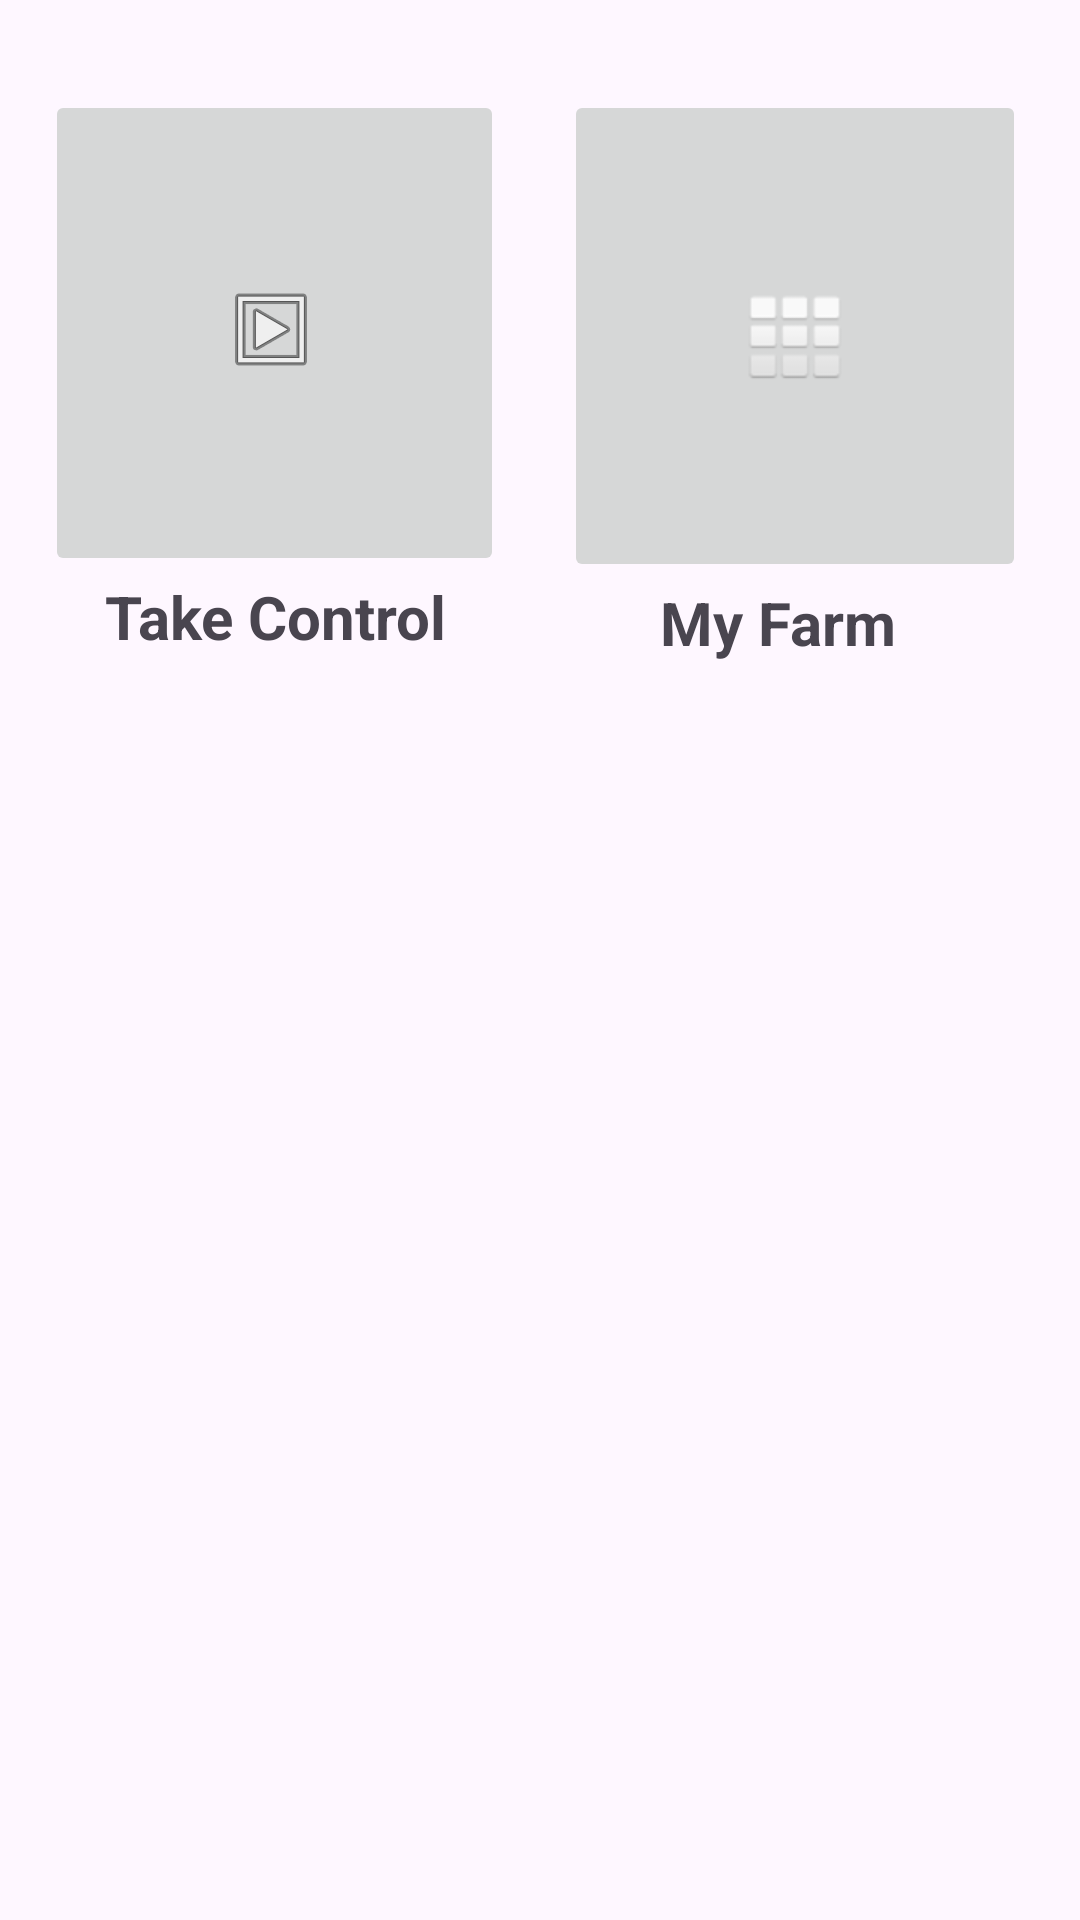

Write the Android layout XML for this screen, with the resource values it uses.
<!-- AndroidManifest.xml: application theme Theme.VirtualFarm -->
<!-- res/layout/activity_main.xml -->
<?xml version="1.0" encoding="utf-8"?>

<RelativeLayout xmlns:android="http://schemas.android.com/apk/res/android"
    xmlns:app="http://schemas.android.com/apk/res-auto"
    xmlns:tools="http://schemas.android.com/tools"
    android:id="@+id/main"
    android:layout_width="match_parent"
    android:layout_height="match_parent"
    tools:context=".MainActivity">

    <ImageButton
        android:id="@+id/take_control"
        android:layout_width="153dp"
        android:layout_height="162dp"
        app:srcCompat="@android:drawable/ic_menu_slideshow"
        android:layout_marginTop="30dp"
        android:layout_marginLeft="15dp"
        android:onClick="takecontrol"
        android:contentDescription="NULL"/>
    <TextView
        android:layout_width="wrap_content"
        android:layout_height="wrap_content"
        android:text="Take Control"
        android:layout_below="@+id/take_control"
        android:layout_marginLeft="35dp"
        android:textStyle="bold"
        android:textSize="20dp"
        />



    <ImageButton
        android:id="@+id/my_farm"
        android:layout_width="154dp"
        android:layout_height="164dp"
        app:srcCompat="@android:drawable/ic_dialog_dialer"
        android:layout_toRightOf="@+id/take_control"
        android:layout_marginTop="30dp"
        android:layout_marginLeft="20dp"
        android:onClick="myfarm"
        android:contentDescription="NULL"



        />
    <TextView
        android:layout_width="wrap_content"
        android:layout_height="wrap_content"
        android:text="My Farm"
        android:layout_below="@+id/my_farm"
        android:layout_marginLeft="220dp"
        android:textStyle="bold"
        android:textSize="20dp"



        />

</RelativeLayout>
<!-- resources referenced by this layout -->
<resources>
  <style name="Theme.VirtualFarm" parent="Base.Theme.VirtualFarm" />
  <style name="Base.Theme.VirtualFarm" parent="Theme.Material3.DayNight.NoActionBar">
          
          
      </style>
</resources>
